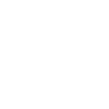
t = 0.00 s
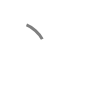
t = 0.50 s
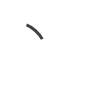
t = 0.75 s
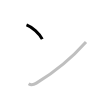
t = 1.25 s
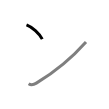
t = 1.50 s
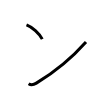
t = 2.00 s

The animated SVG that drew these frames (rendered in a browser with its animation timeline set to each time). Animation: 2 SMIL elements (animate=2); one cycle of 2.00 s.

<svg width="109px" height="109px" viewBox="0 0 px 109px" xmlns="http://www.w3.org/2000/svg" xmlns:xlink="http://www.w3.org/1999/xlink" xml:space="preserve" version="1.1"  baseProfile="full">
<path d="M26.5,24.88c5.76,2.15,12.68,8.47,15.75,14.25" style="fill:none;stroke:black;stroke-width:3;opacity:0">
  <animate attributeType="CSS" attributeName="opacity" from="0" to="1" begin="0s" dur="1s" repeatCount="0" fill="freeze" />
</path>
<path d="M28.62,83.75c2.5,1.62,5.12,0.96,7.75-0.62c20.13-12.13,35-24.63,49.63-41.13" style="fill:none;stroke:black;stroke-width:3;opacity:0">
  <animate attributeType="CSS" attributeName="opacity" from="0" to="1" begin="1s" dur="1s" repeatCount="0" fill="freeze" />
</path>
</svg>
